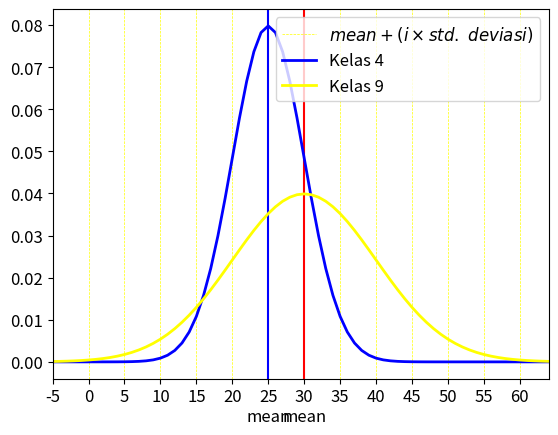

Recreate this plot in Python.
import numpy as np
import matplotlib.pyplot as plt
from scipy.stats import norm

mean = 25
sdev = 5
mean2 = 30
sdev2 = 10
fontsz = 12

# set vertical line
for i in range(-5, 8):
    plt.axvline(mean+i*sdev, color='yellow', ls='--', lw=.5,
                label=r'$mean+(i\times std.\ deviasi)$' if i == 0 else None)
# set x axis range
plt.axvline(mean, color='blue', ls='-', lw=1.5)
plt.axvline(mean2, color='red', ls='-', lw=1.5)
x = np.arange(-5, 65, 1)

# set plot
plt.plot(x, norm.pdf(x, mean, sdev), color='blue', lw=2, label='Kelas 4')
plt.plot(x, norm.pdf(x, mean2, sdev2), color='yellow', lw=2, label='Kelas 9')

# set ticks
plt.xticks([x for x in range(-5, 65, 5)],
           [f"{x}\nmean" if x == 25 else f"{x}\nmean" if x == 30 else x for x in range(-5, 65, 5)], fontsize=fontsz)
plt.yticks(fontsize=fontsz)

plt.autoscale(enable=True, axis='x', tight=True)
plt.legend(fontsize=fontsz)
plt.show()
